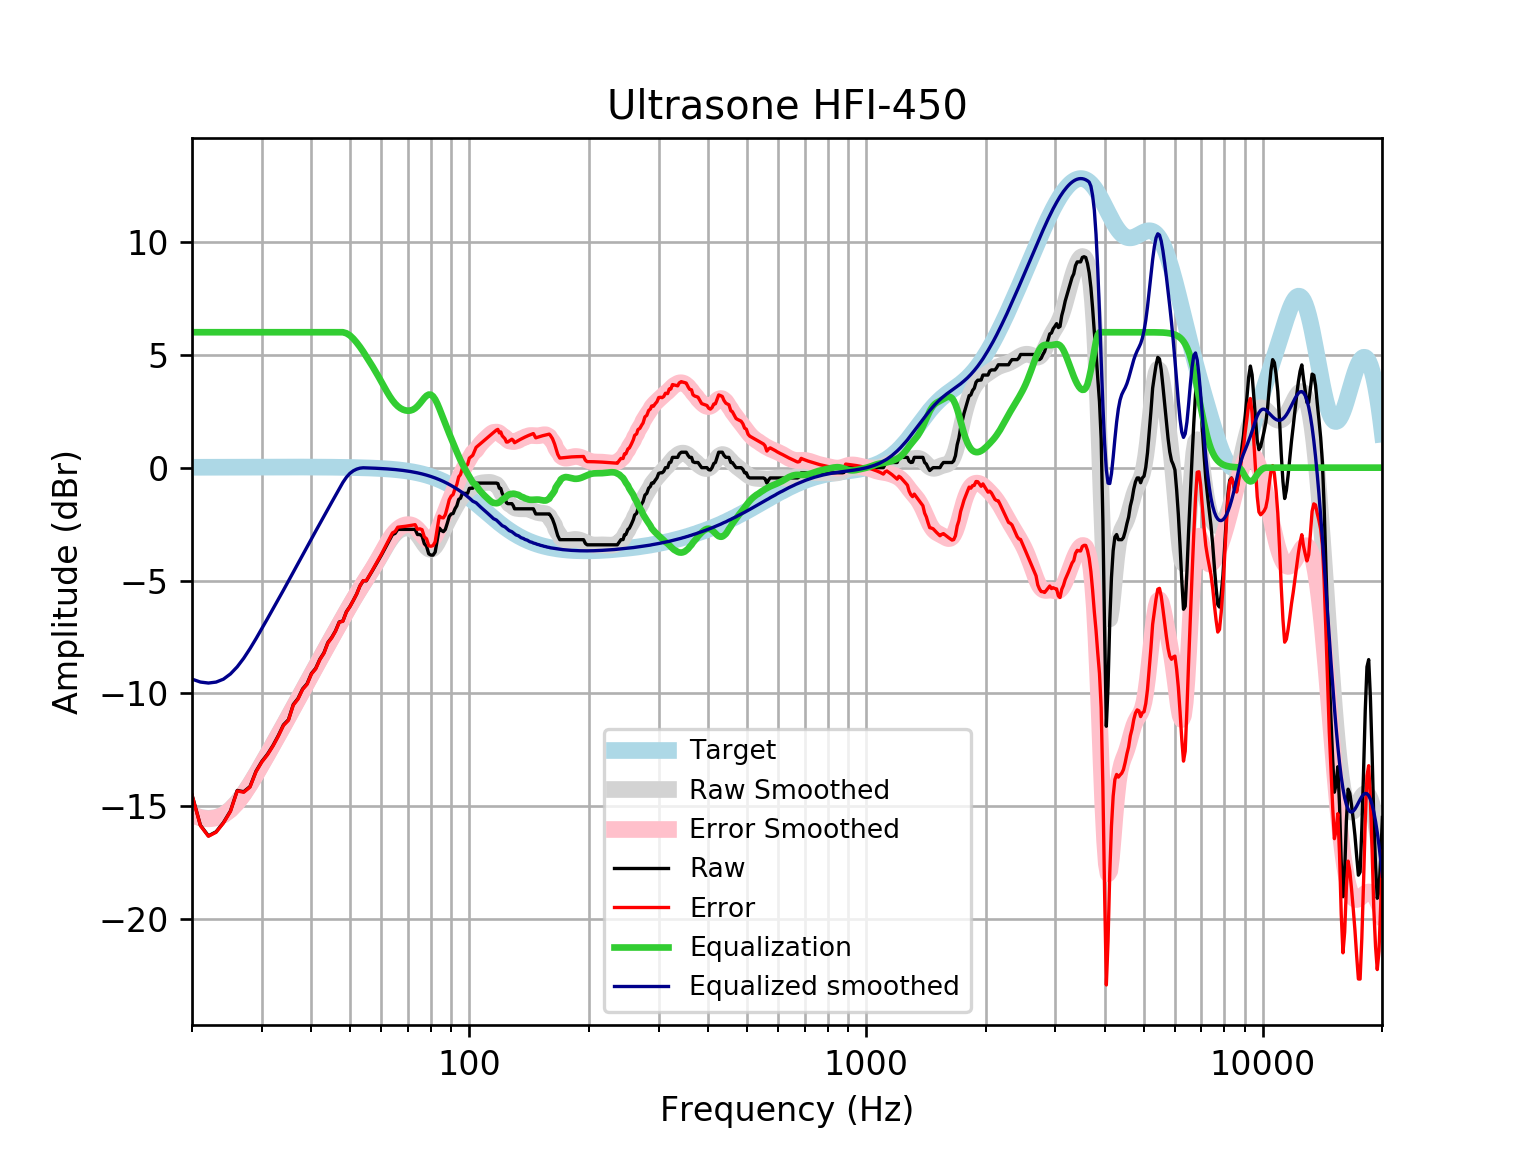

Data behind this chart, as committed beside it:
frequency, raw, error, smoothed, error_smoothed, equalization, equalized_raw, equalized_smoothed, target
20, -14.5, -14.51, -15.37, -15.39, 6, -8.496, -9.369, 0.01648
21, -15.84, -15.86, -15.5, -15.52, 6.0, -9.844, -9.499, 0.01765
22, -16.31, -16.33, -15.54, -15.56, 6.0, -10.31, -9.543, 0.01876
23, -16.13, -16.15, -15.5, -15.52, 6, -10.13, -9.501, 0.01983
24, -15.73, -15.75, -15.37, -15.39, 6, -9.726, -9.371, 0.02084
25, -15.21, -15.23, -15.14, -15.16, 6, -9.21, -9.139, 0.02179
26, -14.3, -14.32, -14.82, -14.85, 6.0, -8.301, -8.825, 0.02269
27, -14.36, -14.38, -14.44, -14.47, 6.0, -8.359, -8.444, 0.02353
28, -14.13, -14.16, -14.02, -14.04, 6.0, -8.131, -8.02, 0.02431
29, -13.45, -13.47, -13.58, -13.6, 6, -7.447, -7.576, 0.02502
30, -13.01, -13.04, -13.13, -13.15, 6, -7.013, -7.129, 0.02566
31, -12.69, -12.72, -12.69, -12.71, 6, -6.693, -6.688, 0.02622
32, -12.31, -12.33, -12.26, -12.28, 6.0, -6.308, -6.257, 0.02668
33, -11.87, -11.9, -11.84, -11.86, 6.0, -5.872, -5.838, 0.02704
34, -11.4, -11.42, -11.43, -11.45, 6, -5.396, -5.427, 0.02728
35, -11.17, -11.2, -11.03, -11.05, 6, -5.168, -5.026, 0.0274
36, -10.49, -10.52, -10.63, -10.66, 6, -4.493, -4.632, 0.02739
37, -10.23, -10.25, -10.25, -10.27, 6, -4.227, -4.247, 0.02723
38, -9.801, -9.827, -9.872, -9.899, 6, -3.801, -3.872, 0.02692
39, -9.573, -9.599, -9.508, -9.535, 6.0, -3.573, -3.508, 0.02644
40, -9.117, -9.143, -9.155, -9.181, 6, -3.117, -3.155, 0.02579
41, -8.892, -8.917, -8.812, -8.837, 6, -2.892, -2.812, 0.02496
42, -8.485, -8.509, -8.478, -8.502, 6, -2.485, -2.478, 0.02393
43, -8.205, -8.228, -8.154, -8.177, 6.0, -2.205, -2.154, 0.02272
44, -7.749, -7.771, -7.838, -7.859, 6.0, -1.749, -1.838, 0.0213
45, -7.521, -7.541, -7.53, -7.55, 6, -1.521, -1.53, 0.01967
46, -7.23, -7.248, -7.231, -7.249, 6.0, -1.23, -1.231, 0.01783
47, -6.838, -6.853, -6.939, -6.955, 6, -0.8376, -0.9394, 0.01577
48, -6.793, -6.807, -6.655, -6.669, 6, -0.7932, -0.6554, 0.01347
49, -6.382, -6.393, -6.379, -6.39, 5.954, -0.4273, -0.4248, 0.01094
50, -6.154, -6.162, -6.112, -6.12, 5.859, -0.2953, -0.2533, 0.008144
51, -5.881, -5.886, -5.854, -5.86, 5.715, -0.1655, -0.1391, 0.00508
52, -5.598, -5.599, -5.608, -5.61, 5.542, -0.05525, -0.06595, 0.001724
53, -5.242, -5.24, -5.374, -5.372, 5.351, 0.1093, -0.02226, -0.001946
54, -5.014, -5.008, -5.15, -5.144, 5.144, 0.1298, -0.005905, -0.005958
55, -5.014, -5.004, -4.934, -4.924, 4.924, -0.09058, -0.01029, -0.01034
56, -4.786, -4.771, -4.722, -4.707, 4.707, -0.07933, -0.01508, -0.01514
57, -4.558, -4.538, -4.509, -4.489, 4.489, -0.06963, -0.02033, -0.02038
58, -4.33, -4.304, -4.293, -4.267, 4.267, -0.06393, -0.02607, -0.02611
59, -4.103, -4.07, -4.071, -4.039, 4.039, -0.06346, -0.03234, -0.03238
60, -3.881, -3.842, -3.848, -3.809, 3.809, -0.07265, -0.03921, -0.03925
61, -3.647, -3.6, -3.627, -3.58, 3.58, -0.06629, -0.04672, -0.04675
62, -3.419, -3.364, -3.417, -3.362, 3.362, -0.05693, -0.05494, -0.05496
63, -3.191, -3.127, -3.225, -3.161, 3.161, -0.02984, -0.06392, -0.06393
64, -2.963, -2.889, -3.059, -2.985, 2.985, 0.02194, -0.07372, -0.07373
65, -2.914, -2.829, -2.922, -2.838, 2.838, -0.07558, -0.0844, -0.08441
66, -2.735, -2.639, -2.818, -2.722, 2.722, -0.01334, -0.09604, -0.09603
67, -2.735, -2.626, -2.743, -2.635, 2.635, -0.1003, -0.1087, -0.1087
68, -2.735, -2.613, -2.697, -2.574, 2.574, -0.1609, -0.1224, -0.1224
69, -2.735, -2.598, -2.674, -2.537, 2.537, -0.1978, -0.1372, -0.1372
70, -2.735, -2.582, -2.676, -2.523, 2.523, -0.2125, -0.1533, -0.1533
71, -2.735, -2.564, -2.702, -2.531, 2.531, -0.2038, -0.1706, -0.1706
72, -2.735, -2.546, -2.755, -2.566, 2.566, -0.1692, -0.1892, -0.1892
73, -2.735, -2.526, -2.838, -2.629, 2.629, -0.1059, -0.2092, -0.2092
74, -2.963, -2.732, -2.952, -2.721, 2.721, -0.2417, -0.2306, -0.2305
75, -2.963, -2.71, -3.09, -2.837, 2.837, -0.126, -0.2535, -0.2534
76, -3.026, -2.748, -3.243, -2.965, 2.965, -0.06112, -0.2778, -0.2778
77, -3.37, -3.066, -3.392, -3.088, 3.088, -0.2822, -0.3037, -0.3037
78, -3.482, -3.151, -3.517, -3.186, 3.186, -0.2964, -0.3312, -0.3312
79, -3.817, -3.457, -3.599, -3.238, 3.238, -0.5791, -0.3604, -0.3603
... 553 more rows
